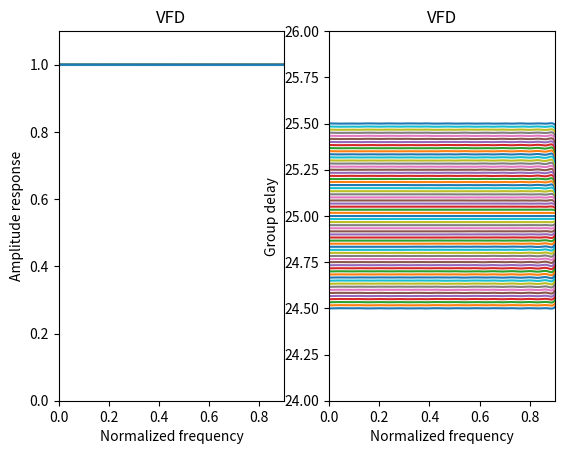

The matplotlib source for this figure:
# Design of Variable Fractional Delay digital filter

import math
import numpy as np
from scipy import signal as sig
from matplotlib import pyplot as plt

##---------------##
# Independent parameters
N = 50
M = 7
Wp = 0.9 * math.pi
Nw = 200
Np = 60

# Dependent parameters
NH = N // 2
deltaW = Wp / Nw
deltaP = 1 / Np
Mc = M // 2
Ms = math.ceil(M / 2)
nma = Mc * (NH + 1)
nmb = Ms * NH
NV = np.arange(0, NH + 1); NV = NV[:, np.newaxis]
NV1 = np.arange(1, NH + 1); NV1 = NV1[:, np.newaxis]
Nwp = (Nw + 1) * (Np + 1)

##---------------##
# Calculate a
ra = np.zeros((nma, 1))
Qa = np.zeros((nma, nma))
for iw in range(0, Nw + 1):
    w = iw * deltaW
    for ip in range(0, Np + 1):
        p = -0.5 + ip * deltaP
        cwp = np.zeros((nma, 1))
        for im in range(1, Mc + 1):
            cwp[(im - 1) * (NH + 1): im * (NH + 1), 0] = p**(2 * im) * np.cos(NV[:, 0] * w)
        ra = ra - 2 * (np.cos(p * w) - 1) * cwp
        Qa = Qa + cwp * np.transpose(cwp)

ra = (ra * Wp) / Nwp 
Qa = (Qa * Wp) / Nwp
a = (-0.5 * np.linalg.inv(Qa)) @ ra

# Calculate b
rb = np.zeros((nmb, 1))
Qb = np.zeros((nmb, nmb))
for iw in range(0, Nw + 1):
    w = iw * deltaW
    for ip in range(0, Np + 1):
        p = -0.5 + ip * deltaP
        swp = np.zeros((nmb, 1))
        for im in range(1, Ms + 1):
            swp[(im - 1) * NH: im * NH, 0] = p**(2 * im - 1) * np.sin(NV1[:, 0] * w)
        rb = rb + 2 * np.sin(p * w) * swp
        Qb = Qb + swp * np.transpose(swp)

rb = (rb * Wp) / Nwp 
Qb = (Qb * Wp) / Nwp
b = (-0.5 * np.linalg.inv(Qb)) @ rb

a2 = np.reshape(a, (Mc, NH + 1)); a2 = np.transpose(a2)
b2 = np.reshape(b, (Ms, NH)); b2 = np.transpose(b2)
h2 = np.zeros((N + 1, M + 1))

# when m=0
h2[NH, 0] = 1

# when m:even
for im in range (1, Mc + 1):
    h2[NH, 2 * im] = a2[0, im - 1]
    h2[0: NH, 2 * im] = 0.5 * np.flipud(a2[1: NH + 1, im - 1])
    h2[NH + 1: , 2 * im] = 0.5 * a2[1: , im - 1]

# m:odd
for im in range (1, Ms + 1):
    h2[0: NH, 2*im - 1]= 0.5 * np.flipud(b2[:, im - 1])
    h2[NH + 1:, 2*im - 1] = -0.5 * b2[:, im - 1]

##---------------##
# Plot Amplitude response and group delay
MR = np.zeros((Nw + 1, Np + 1, 1))
GD = np.zeros((512, Np + 1))
h = np.zeros((N + 1, 1))
for ip in range (0, Np + 1):
    p = -0.5 + ip * deltaP
    h = h2[:, 0]
    for im in range (1, M + 1): 
        h = h + (p**im) * h2[:, im]
    rr = np.linspace(0, Wp, num=Nw + 1); rr = rr[:, np.newaxis]
    AR = np.absolute(sig.freqz(h, 1, rr))
    MR[:, ip] = AR[1]

    GDD = sig.group_delay((h, 1))
    GD[:, ip] = GDD[1]

# Amplitude response
plt.subplot(1, 2, 1)
for ip in range (0, Np + 1): 
    plt.plot(rr / math.pi, MR[:, ip])
plt.axis([0, Wp / math.pi, 0, 1.1])
plt.xlabel('Normalized frequency')
plt.ylabel('Amplitude response')
plt.title('VFD')

# Group delay
plt.subplot(1, 2, 2)
rr = np.linspace(0, math.pi, num=512); rr = rr[:, np.newaxis]
for ip in range (0, Np + 1): 
    plt.plot(rr / math.pi, GD[:, ip])
plt.axis([0, Wp / math.pi, NH - 1, NH + 1])
plt.xlabel('Normalized frequency')
plt.ylabel('Group delay')
plt.title('VFD')  

plt.show()